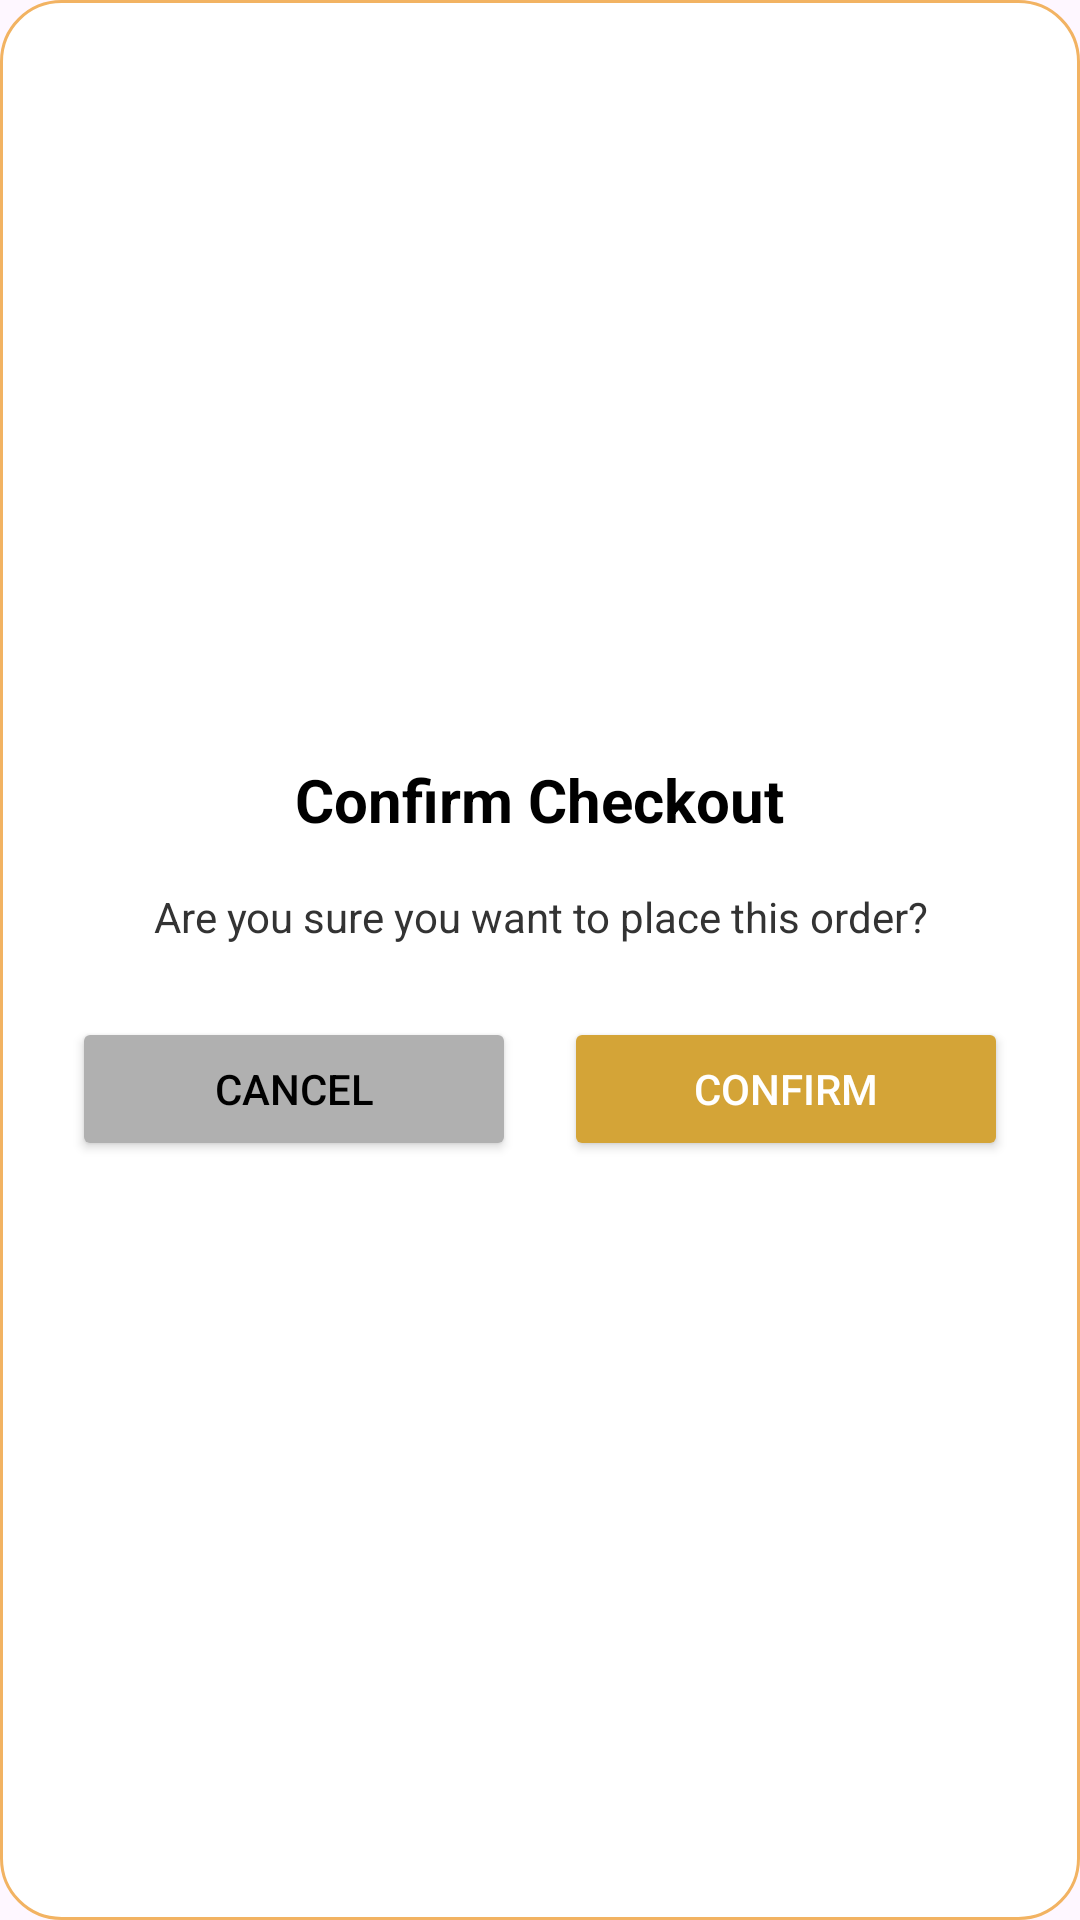

Produce the Android XML layout that renders to this screen, including the resource entries it uses.
<!-- AndroidManifest.xml: application theme Theme.ChaofanAndShake -->
<!-- res/layout/dialog_confirm_checkout.xml -->
<?xml version="1.0" encoding="utf-8"?>
<LinearLayout xmlns:android="http://schemas.android.com/apk/res/android"
    android:layout_width="wrap_content"
    android:layout_height="wrap_content"
    android:orientation="vertical"
    android:background="@drawable/dialog_background"
    android:padding="24dp"
    android:gravity="center"
    android:minWidth="280dp">

    <TextView
        android:id="@+id/tvDialogTitle"
        android:layout_width="wrap_content"
        android:layout_height="wrap_content"
        android:text="Confirm Checkout"
        android:textSize="20sp"
        android:textStyle="bold"
        android:textColor="#000000"
        android:layout_gravity="center_horizontal" />

    <TextView
        android:id="@+id/tvDialogMessage"
        android:layout_width="wrap_content"
        android:layout_height="wrap_content"
        android:text="Are you sure you want to place this order?"
        android:textColor="#333333"
        android:textSize="14sp"
        android:layout_marginTop="16dp"
        android:gravity="center" />

    <LinearLayout
        android:layout_width="match_parent"
        android:layout_height="wrap_content"
        android:orientation="horizontal"
        android:layout_marginTop="24dp"
        android:gravity="center">

        <Button
            android:id="@+id/btnCancel"
            android:layout_width="0dp"
            android:layout_height="wrap_content"
            android:layout_weight="1"
            android:text="Cancel"
            android:textColor="#000000"
            android:backgroundTint="#B0B0B0" />

        <Space
            android:layout_width="16dp"
            android:layout_height="wrap_content" />

        <Button
            android:id="@+id/btnConfirm"
            android:layout_width="0dp"
            android:layout_height="wrap_content"
            android:layout_weight="1"
            android:text="Confirm"
            android:textColor="#FFFFFF"
            android:backgroundTint="#D4A437" />

    </LinearLayout>

</LinearLayout>
<!-- resources referenced by this layout -->
<resources>
  <!-- drawable dialog_background (drawable) -->
  <shape xmlns:android="http://schemas.android.com/apk/res/android"
      android:shape="rectangle">
      <solid android:color="@color/white" />
      <corners android:radius="20dp" />
      <padding
          android:left="16dp"
          android:top="16dp"
          android:right="16dp"
          android:bottom="16dp" />
      <stroke android:color="@color/prim_login" android:width="1dp"/>
  </shape>
  <style name="Theme.ChaofanAndShake" parent="Base.Theme.ChaofanAndShake" />
  <color name="white">#FFFFFFFF</color>
  <color name="prim_login">#F2B362</color>
  <style name="Base.Theme.ChaofanAndShake" parent="Theme.Material3.Light.NoActionBar">
          
          <item name="colorPrimary">@color/prim_login</item>
          <item name="colorPrimaryVariant">@color/prim_login</item>
          <item name="colorSecondary">@color/secon_login</item>
          <item name="colorSecondaryVariant">@color/secon_login</item>
          <item name="android:statusBarColor">@color/prim_login</item>
          <item name="android:windowTranslucentStatus">true</item>
          <item name="android:textColorHint">@android:color/black</item>
          <item name="android:textColor">@android:color/black</item>
      </style>
  <color name="secon_login">#FF9800</color>
</resources>
